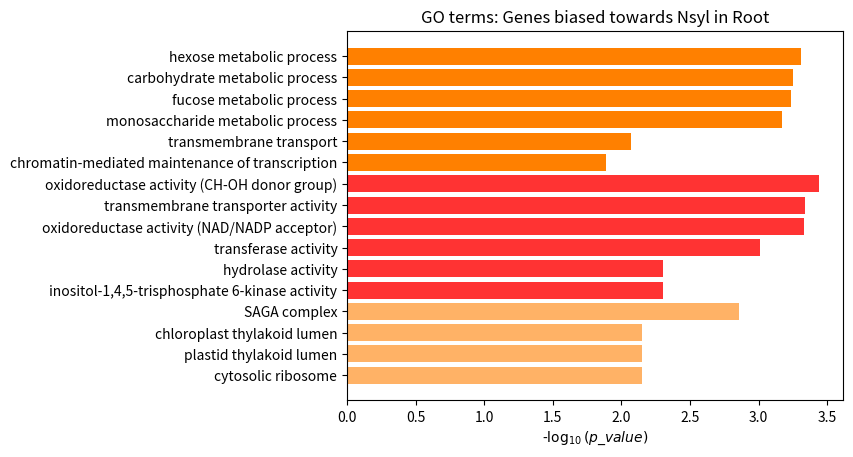

Generate this figure with matplotlib:
import matplotlib.pyplot as plt
import numpy as np

def unpack(tupleL):
    des = [item[0] for item in tupleL]
    p = [item[1] for item in tupleL]
    return (des, p)

# Visualize GO
def visual(BP, MF, CC, tissue, bias):
    figure = plt.figure()
    des_BP, p_BP = unpack(BP)
    des_MF, p_MF = unpack(MF)
    des_CC, p_CC = unpack(CC)
    plt.title(f'GO terms: Genes biased towards {bias} in {tissue}')
    posCC = np.flip(np.arange(len(CC)), axis=0)
    posMF = np.flip(len(CC) + np.arange(len(MF)), axis=0)
    posBP = np.flip(len(CC) + len(MF) + np.arange(len(BP)), axis=0)
    plt.barh(posBP, -np.log10(p_BP), color='#FF8000')
    plt.barh(posMF, -np.log10(p_MF), color='#FF3333')
    plt.barh(posCC, -np.log10(p_CC), color='#FFB266')
    plt.yticks(np.arange(len(BP)+len(MF)+len(CC)), des_CC[::-1]+des_MF[::-1]+des_BP[::-1])
    plt.xlabel('-$\log_{10}(p\_value)$')
    plt.show()




# Root, biased towards Nsyl
GoList_BP = [('hexose metabolic process', 0.00049),('carbohydrate metabolic process', 0.00056),
             ('fucose metabolic process', 0.00058),('monosaccharide metabolic process', 0.00067),
             ('transmembrane transport', 0.0085),('chromatin-mediated maintenance of transcription', 0.01303)]
GoList_MF = [('oxidoreductase activity (CH-OH donor group)', 0.00036),('transmembrane transporter activity', 0.00046),
             ('oxidoreductase activity (NAD/NADP acceptor)', 0.00047),('transferase activity', 0.00097),
             ('hydrolase activity', 0.00494),('inositol-1,4,5-trisphosphate 6-kinase activity', 0.00497)]
GoList_CC = [('SAGA complex', 0.0014),('chloroplast thylakoid lumen', 0.0071),
             ('plastid thylakoid lumen', 0.0071),('cytosolic ribosome', 0.0071)]
visual(GoList_BP, GoList_MF, GoList_CC, 'Root', 'Nsyl')

